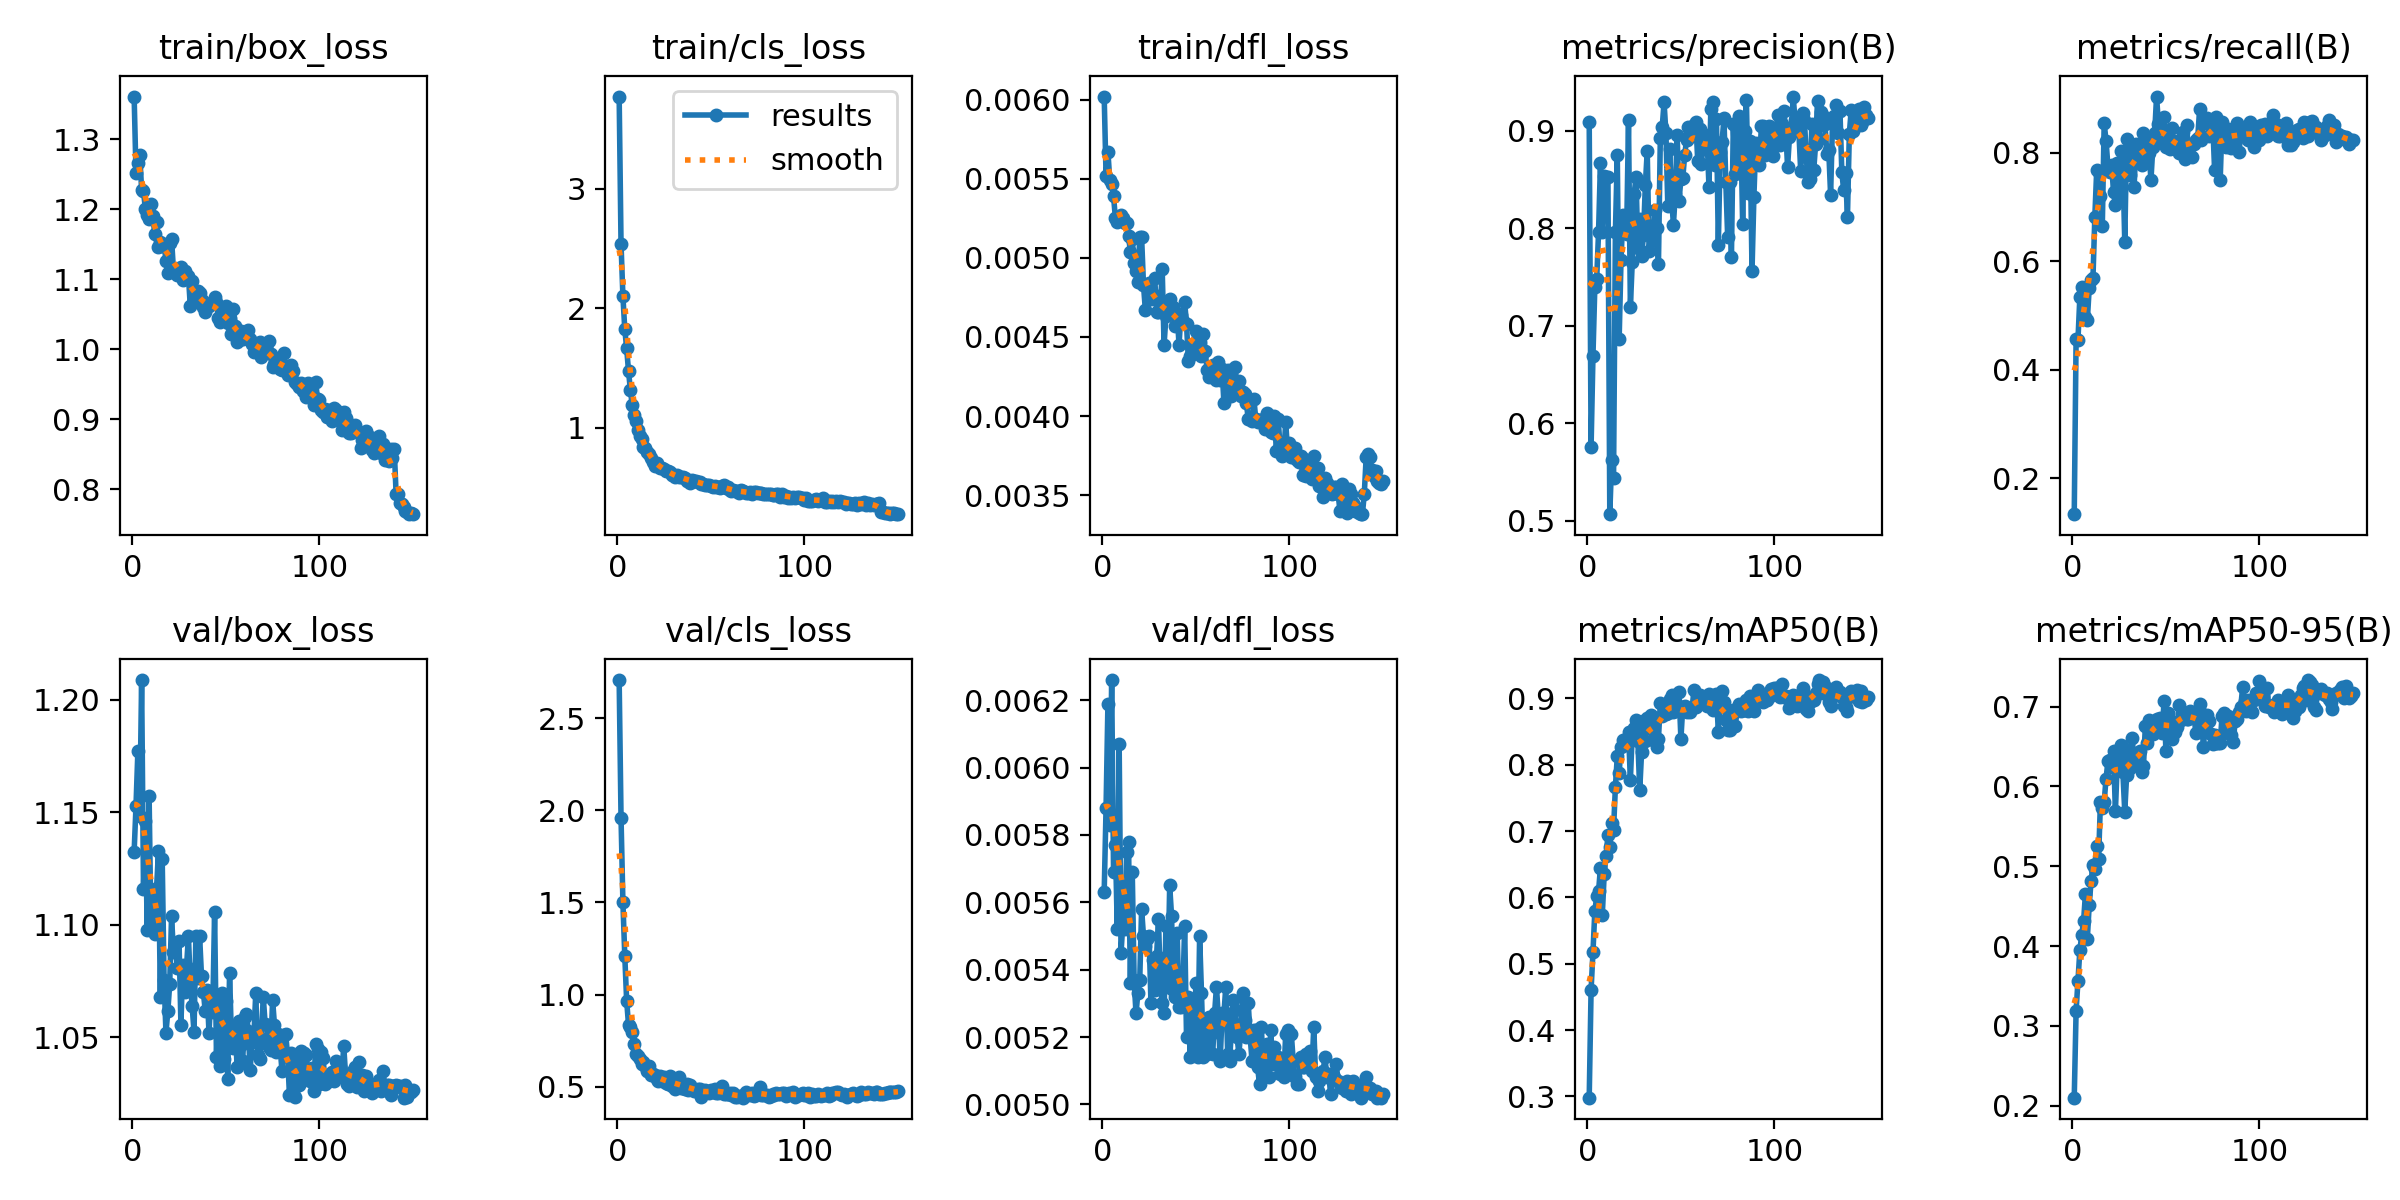

The file beside this chart, header and first rows:
epoch, time, train/box_loss, train/cls_loss, train/dfl_loss, metrics/precision(B), metrics/recall(B), metrics/mAP50(B), metrics/mAP50-95(B), val/box_loss, val/cls_loss, val/dfl_loss, lr/pg0, lr/pg1, lr/pg2
1, 34.91, 1.361, 3.774, 0.00602, 0.9092, 0.1334, 0.2981, 0.2102, 1.132, 2.706, 0.00563, 0.0004118, 0.0004118, 0.0004118
2, 70.96, 1.252, 2.538, 0.00552, 0.5758, 0.4567, 0.4606, 0.3191, 1.153, 1.96, 0.00588, 0.000823, 0.000823, 0.000823
3, 102.4, 1.267, 2.103, 0.00567, 0.6688, 0.4551, 0.5171, 0.3564, 1.177, 1.502, 0.00619, 0.001229, 0.001229, 0.001229
4, 132.1, 1.278, 1.825, 0.00549, 0.7397, 0.5334, 0.5792, 0.3946, 1.148, 1.211, 0.00583, 0.001225, 0.001225, 0.001225
5, 162, 1.228, 1.664, 0.00547, 0.7476, 0.5524, 0.6016, 0.4143, 1.209, 0.9674, 0.00626, 0.001217, 0.001217, 0.001217
6, 192.1, 1.226, 1.473, 0.00539, 0.7964, 0.5431, 0.6093, 0.4313, 1.116, 0.8362, 0.00569, 0.001209, 0.001209, 0.001209
7, 221.8, 1.2, 1.314, 0.00525, 0.8665, 0.4961, 0.6449, 0.4659, 1.146, 0.8251, 0.00577, 0.0012, 0.0012, 0.0012
8, 251.6, 1.192, 1.186, 0.00523, 0.7956, 0.4916, 0.5739, 0.4095, 1.098, 0.7987, 0.00552, 0.001192, 0.001192, 0.001192
9, 281.4, 1.186, 1.102, 0.00526, 0.8533, 0.5498, 0.6346, 0.4513, 1.157, 0.7312, 0.00607, 0.001184, 0.001184, 0.001184
10, 311.1, 1.208, 1.059, 0.00527, 0.8527, 0.5645, 0.6619, 0.4814, 1.098, 0.6754, 0.00545, 0.001176, 0.001176, 0.001176
11, 341.7, 1.19, 0.9791, 0.00525, 0.8526, 0.5679, 0.6935, 0.5015, 1.112, 0.6684, 0.00554, 0.001167, 0.001167, 0.001167
12, 371.3, 1.165, 0.925, 0.00522, 0.5068, 0.6804, 0.6764, 0.4964, 1.096, 0.6501, 0.00552, 0.001159, 0.001159, 0.001159
13, 401.4, 1.181, 0.9059, 0.00522, 0.5625, 0.7672, 0.7124, 0.525, 1.116, 0.6249, 0.00575, 0.001151, 0.001151, 0.001151
14, 431, 1.146, 0.8409, 0.00514, 0.5435, 0.7644, 0.7023, 0.5087, 1.133, 0.6368, 0.00578, 0.001143, 0.001143, 0.001143
15, 460.9, 1.153, 0.8264, 0.00504, 0.7961, 0.7192, 0.7667, 0.5805, 1.068, 0.6103, 0.00536, 0.001135, 0.001135, 0.001135
16, 490.7, 1.148, 0.7967, 0.00512, 0.8749, 0.6647, 0.8125, 0.5731, 1.129, 0.5881, 0.00569, 0.001126, 0.001126, 0.001126
17, 520.3, 1.151, 0.7804, 0.00497, 0.6861, 0.854, 0.7879, 0.5808, 1.076, 0.6111, 0.00537, 0.001118, 0.001118, 0.001118
18, 549.6, 1.127, 0.748, 0.00492, 0.7679, 0.8216, 0.8265, 0.6097, 1.052, 0.5651, 0.00527, 0.00111, 0.00111, 0.00111
19, 578.1, 1.109, 0.7118, 0.00485, 0.8135, 0.7751, 0.8378, 0.6315, 1.061, 0.57, 0.00533, 0.001102, 0.001102, 0.001102
20, 607.5, 1.152, 0.6746, 0.00513, 0.8061, 0.7636, 0.8363, 0.6329, 1.074, 0.5622, 0.00537, 0.001093, 0.001093, 0.001093
21, 636.1, 1.158, 0.7059, 0.00513, 0.7938, 0.7762, 0.8294, 0.6246, 1.104, 0.5421, 0.00558, 0.001085, 0.001085, 0.001085
22, 665.8, 1.114, 0.6813, 0.00483, 0.9111, 0.7273, 0.8496, 0.6442, 1.088, 0.5318, 0.0055, 0.001077, 0.001077, 0.001077
23, 695, 1.115, 0.6623, 0.00467, 0.7192, 0.7026, 0.7768, 0.5687, 1.092, 0.5606, 0.00547, 0.001069, 0.001069, 0.001069
24, 724.4, 1.106, 0.6576, 0.00483, 0.7652, 0.7802, 0.8477, 0.6309, 1.081, 0.529, 0.00549, 0.00106, 0.00106, 0.00106
25, 753.4, 1.112, 0.6505, 0.00484, 0.8346, 0.7113, 0.8557, 0.6373, 1.093, 0.5508, 0.0055, 0.001052, 0.001052, 0.001052
26, 782.2, 1.118, 0.6373, 0.00474, 0.8524, 0.8023, 0.8672, 0.6515, 1.056, 0.5202, 0.0053, 0.001044, 0.001044, 0.001044
27, 811.9, 1.099, 0.638, 0.00477, 0.7793, 0.7779, 0.8355, 0.6176, 1.082, 0.5146, 0.00543, 0.001035, 0.001035, 0.001035
28, 841.3, 1.111, 0.6286, 0.00487, 0.8096, 0.6356, 0.7615, 0.5683, 1.07, 0.5581, 0.00534, 0.001027, 0.001027, 0.001027
29, 871.1, 1.103, 0.605, 0.00466, 0.7719, 0.8252, 0.8199, 0.6138, 1.081, 0.5048, 0.00544, 0.001019, 0.001019, 0.001019
30, 900.6, 1.105, 0.598, 0.00466, 0.7928, 0.784, 0.8657, 0.6456, 1.095, 0.5362, 0.00555, 0.001011, 0.001011, 0.001011
31, 930.6, 1.062, 0.5828, 0.00468, 0.8443, 0.7582, 0.8363, 0.6231, 1.074, 0.489, 0.00536, 0.001002, 0.001002, 0.001002
32, 959.7, 1.098, 0.6007, 0.00493, 0.8789, 0.8075, 0.8708, 0.6605, 1.064, 0.5263, 0.0053, 0.0009942, 0.0009942, 0.0009942
33, 989.6, 1.069, 0.5814, 0.00445, 0.7769, 0.7369, 0.8553, 0.6278, 1.052, 0.5517, 0.00527, 0.000986, 0.000986, 0.000986
34, 1020, 1.082, 0.5842, 0.00463, 0.7973, 0.8165, 0.8747, 0.6369, 1.095, 0.4931, 0.00553, 0.0009778, 0.0009778, 0.0009778
35, 1050, 1.083, 0.5843, 0.00468, 0.7874, 0.8022, 0.8376, 0.6317, 1.076, 0.4923, 0.00535, 0.0009695, 0.0009695, 0.0009695
36, 1079, 1.081, 0.578, 0.00474, 0.8187, 0.791, 0.8703, 0.6438, 1.095, 0.4894, 0.00565, 0.0009612, 0.0009612, 0.0009612
37, 1109, 1.07, 0.5502, 0.00468, 0.8004, 0.7776, 0.8268, 0.6182, 1.077, 0.5156, 0.00556, 0.000953, 0.000953, 0.000953
38, 1139, 1.061, 0.5637, 0.00469, 0.7628, 0.836, 0.8393, 0.6251, 1.07, 0.4838, 0.00534, 0.0009447, 0.0009447, 0.0009447
39, 1168, 1.054, 0.5379, 0.00457, 0.8926, 0.8216, 0.8925, 0.6756, 1.061, 0.5109, 0.00532, 0.0009365, 0.0009365, 0.0009365
40, 1198, 1.064, 0.56, 0.00465, 0.9033, 0.8015, 0.8729, 0.6543, 1.071, 0.4885, 0.00551, 0.0009283, 0.0009283, 0.0009283
41, 1228, 1.062, 0.5503, 0.00445, 0.9292, 0.7987, 0.8893, 0.6831, 1.052, 0.4794, 0.00529, 0.00092, 0.00092, 0.00092
42, 1258, 1.066, 0.5531, 0.00464, 0.8973, 0.7497, 0.8761, 0.6687, 1.068, 0.4785, 0.00529, 0.0009118, 0.0009118, 0.0009118
43, 1287, 1.067, 0.5412, 0.0046, 0.8231, 0.8097, 0.8781, 0.6653, 1.061, 0.4888, 0.00532, 0.0009035, 0.0009035, 0.0009035
44, 1316, 1.074, 0.5429, 0.00472, 0.8808, 0.8368, 0.8988, 0.6794, 1.106, 0.4856, 0.00553, 0.0008952, 0.0008952, 0.0008952
45, 1346, 1.068, 0.5284, 0.00458, 0.8316, 0.9032, 0.9047, 0.6848, 1.041, 0.4425, 0.0052, 0.000887, 0.000887, 0.000887
46, 1375, 1.045, 0.5283, 0.00435, 0.8037, 0.8526, 0.8788, 0.6692, 1.068, 0.4714, 0.00532, 0.0008787, 0.0008787, 0.0008787
47, 1405, 1.04, 0.5222, 0.00438, 0.8351, 0.8223, 0.8817, 0.6859, 1.037, 0.4834, 0.00514, 0.0008705, 0.0008705, 0.0008705
48, 1434, 1.054, 0.5147, 0.00444, 0.8956, 0.8251, 0.8894, 0.6671, 1.07, 0.4728, 0.00531, 0.0008622, 0.0008622, 0.0008622
49, 1463, 1.045, 0.5157, 0.00444, 0.8283, 0.8653, 0.9103, 0.7072, 1.04, 0.4675, 0.00515, 0.000854, 0.000854, 0.000854
50, 1492, 1.062, 0.5128, 0.00454, 0.8503, 0.8106, 0.8387, 0.6439, 1.066, 0.4829, 0.00536, 0.0008458, 0.0008458, 0.0008458
51, 1522, 1.037, 0.5035, 0.0045, 0.8511, 0.8403, 0.8875, 0.6917, 1.031, 0.4696, 0.00514, 0.0008375, 0.0008375, 0.0008375
52, 1552, 1.044, 0.5137, 0.00447, 0.8748, 0.8068, 0.8884, 0.6797, 1.079, 0.4903, 0.0055, 0.0008293, 0.0008293, 0.0008293
53, 1581, 1.022, 0.4983, 0.00438, 0.8901, 0.8457, 0.8792, 0.6589, 1.049, 0.4663, 0.00533, 0.000821, 0.000821, 0.000821
54, 1612, 1.058, 0.5055, 0.00452, 0.9042, 0.8111, 0.8813, 0.6802, 1.045, 0.4686, 0.00514, 0.0008127, 0.0008127, 0.0008127
55, 1641, 1.034, 0.4932, 0.00441, 0.8983, 0.8222, 0.88, 0.6687, 1.056, 0.476, 0.00525, 0.0008045, 0.0008045, 0.0008045
56, 1670, 1.01, 0.5058, 0.00429, 0.8945, 0.8127, 0.8859, 0.6746, 1.037, 0.5026, 0.00515, 0.0007962, 0.0007962, 0.0007962
57, 1699, 1.013, 0.5141, 0.00425, 0.9056, 0.7991, 0.913, 0.702, 1.057, 0.4617, 0.00526, 0.000788, 0.000788, 0.000788
58, 1728, 1.026, 0.491, 0.00431, 0.9091, 0.799, 0.8872, 0.6834, 1.046, 0.4624, 0.00521, 0.0007797, 0.0007797, 0.0007797
59, 1757, 1.015, 0.4984, 0.00432, 0.8686, 0.837, 0.9005, 0.6918, 1.039, 0.4587, 0.00515, 0.0007715, 0.0007715, 0.0007715
60, 1787, 1.019, 0.4756, 0.00428, 0.9012, 0.788, 0.9054, 0.6878, 1.059, 0.4676, 0.00527, 0.0007633, 0.0007633, 0.0007633
... 90 more rows
